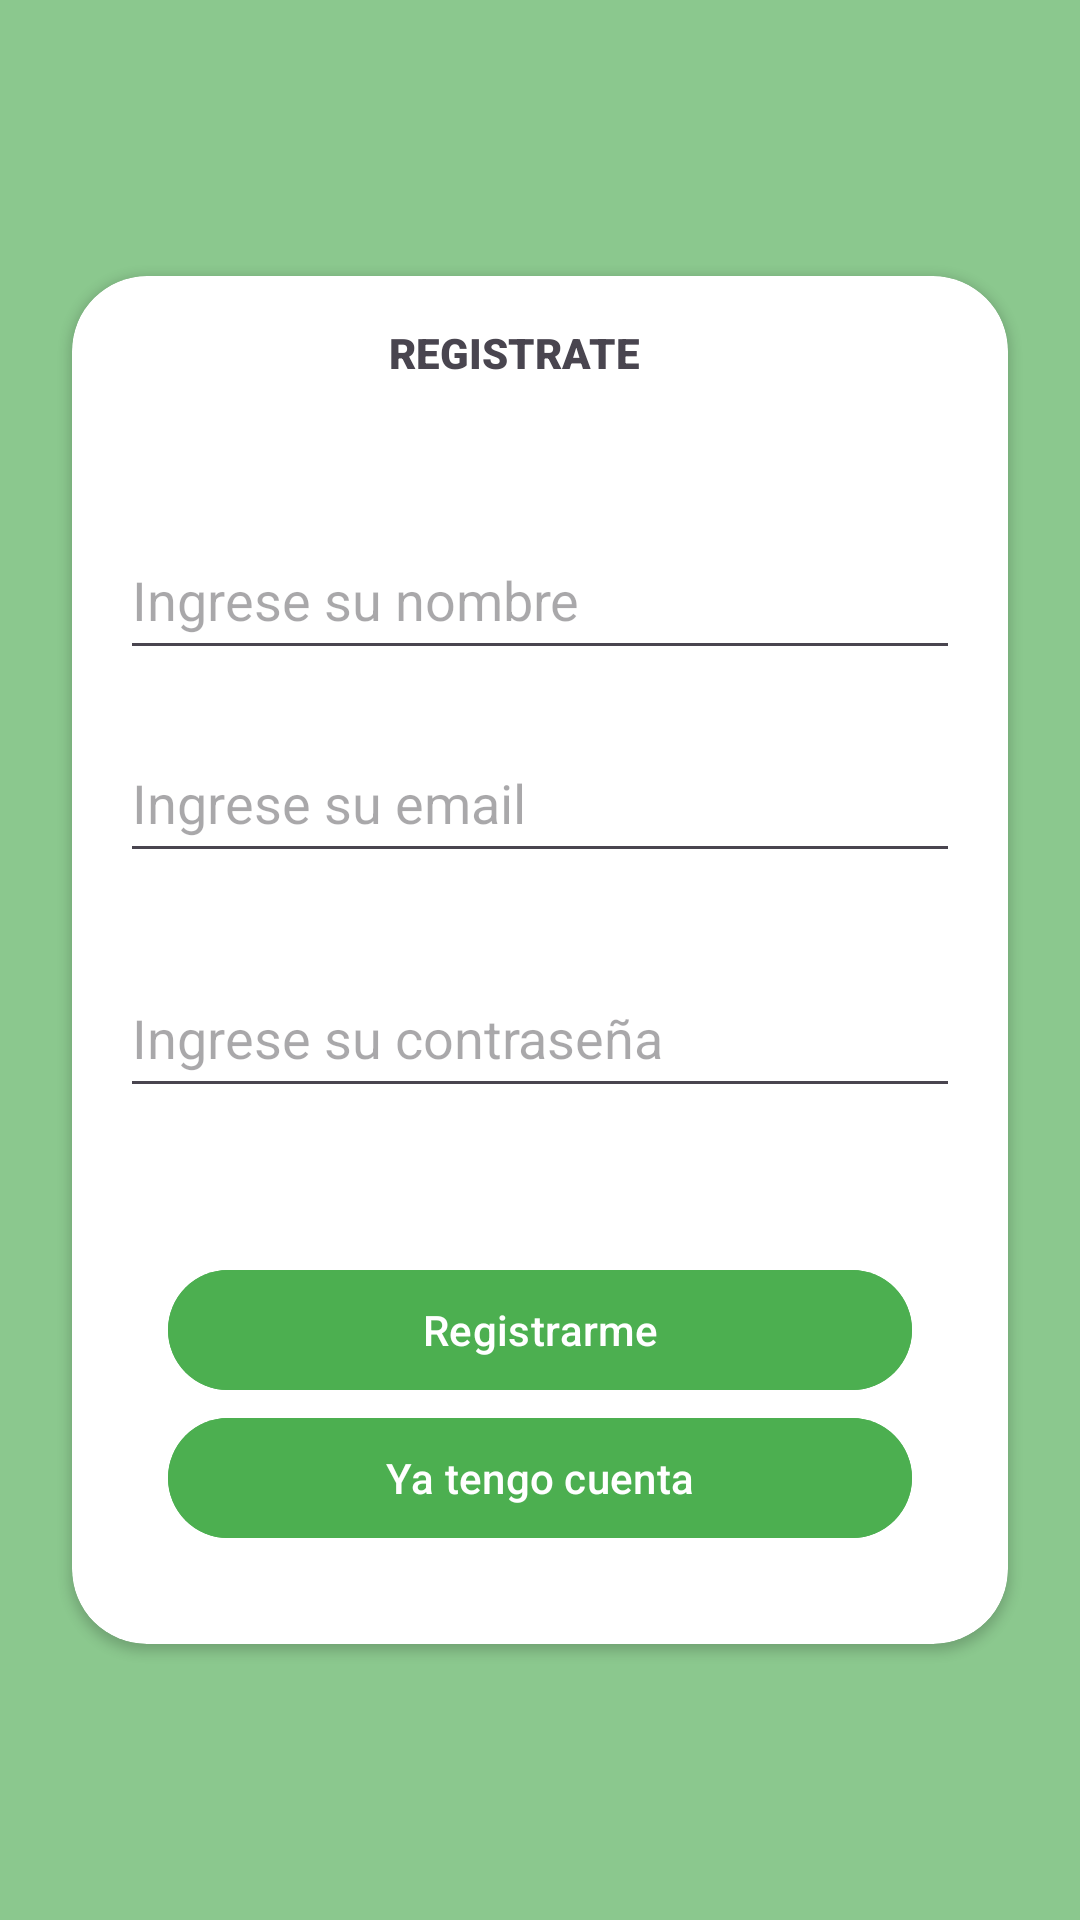

Android layout source for this screen:
<!-- AndroidManifest.xml: application theme Theme.FirstApp -->
<!-- res/layout/activity_sign_up.xml -->
<?xml version="1.0" encoding="utf-8"?>
<androidx.constraintlayout.widget.ConstraintLayout xmlns:android="http://schemas.android.com/apk/res/android"
    xmlns:app="http://schemas.android.com/apk/res-auto"
    xmlns:tools="http://schemas.android.com/tools"
    android:layout_width="match_parent"
    android:layout_height="match_parent"
    android:background="@color/green"
    tools:context=".Activity_SignUp">

    <androidx.cardview.widget.CardView
        android:layout_width="0dp"
        android:layout_height="wrap_content"
        android:layout_marginStart="24dp"
        android:layout_marginTop="32dp"
        android:layout_marginEnd="24dp"
        android:layout_marginBottom="32dp"
        app:cardCornerRadius="25dp"
        app:layout_constraintBottom_toBottomOf="parent"
        app:layout_constraintEnd_toEndOf="parent"
        app:layout_constraintStart_toStartOf="parent"
        app:layout_constraintTop_toTopOf="parent">

        <androidx.constraintlayout.widget.ConstraintLayout
            android:id="@+id/constraintLayout"
            android:layout_width="match_parent"
            android:layout_height="match_parent">

            <Button
                android:id="@+id/btnAlready"
                android:layout_width="0dp"
                android:layout_height="wrap_content"
                android:layout_marginStart="32dp"
                android:layout_marginTop="80dp"
                android:layout_marginEnd="32dp"
                android:backgroundTint="#4CAF50"
                android:text="Ya tengo cuenta"
                app:layout_constraintBottom_toBottomOf="parent"
                app:layout_constraintEnd_toEndOf="parent"
                app:layout_constraintHorizontal_bias="0.0"
                app:layout_constraintStart_toStartOf="parent"
                app:layout_constraintTop_toBottomOf="@+id/txtPassword"
                app:layout_constraintVertical_bias="0.382" />

            <EditText
                android:id="@+id/txtPassword"
                android:layout_width="0dp"
                android:layout_height="50dp"
                android:layout_marginStart="16dp"
                android:layout_marginTop="16dp"
                android:layout_marginEnd="16dp"
                android:ems="10"
                android:hint="Ingrese su contraseña"
                android:inputType="textPassword"
                app:layout_constraintBottom_toBottomOf="parent"
                app:layout_constraintEnd_toEndOf="parent"
                app:layout_constraintHorizontal_bias="0.0"
                app:layout_constraintStart_toStartOf="parent"
                app:layout_constraintTop_toBottomOf="@+id/txtEmail"
                app:layout_constraintVertical_bias="0.064" />

            <EditText
                android:id="@+id/txtEmail"
                android:layout_width="0dp"
                android:layout_height="50dp"
                android:layout_marginStart="16dp"
                android:layout_marginEnd="16dp"
                android:layout_marginBottom="224dp"
                android:ems="10"
                android:hint="Ingrese su email"
                android:inputType="textEmailAddress"
                app:layout_constraintBottom_toBottomOf="parent"
                app:layout_constraintEnd_toEndOf="parent"
                app:layout_constraintHorizontal_bias="0.0"
                app:layout_constraintStart_toStartOf="parent"
                app:layout_constraintTop_toBottomOf="@+id/lblSignup2"
                app:layout_constraintVertical_bias="0.738" />

            <EditText
                android:id="@+id/txtName"
                android:layout_width="0dp"
                android:layout_height="50dp"
                android:layout_marginStart="16dp"
                android:layout_marginTop="8dp"
                android:layout_marginEnd="16dp"
                android:ems="10"
                android:hint="Ingrese su nombre"
                android:inputType="text"
                app:layout_constraintBottom_toTopOf="@+id/txtEmail"
                app:layout_constraintEnd_toEndOf="parent"
                app:layout_constraintHorizontal_bias="0.0"
                app:layout_constraintStart_toStartOf="parent"
                app:layout_constraintTop_toBottomOf="@+id/lblSignup2" />



            <TextView
                android:id="@+id/lblSignup2"
                android:layout_width="100dp"
                android:layout_height="40dp"
                android:layout_marginTop="16dp"
                android:layout_marginBottom="400dp"
                android:fontFamily="sans-serif-black"
                android:text="REGISTRATE"
                app:layout_constraintBottom_toBottomOf="parent"
                app:layout_constraintEnd_toEndOf="parent"
                app:layout_constraintHorizontal_bias="0.498"
                app:layout_constraintStart_toStartOf="parent"
                app:layout_constraintTop_toTopOf="parent"
                app:layout_constraintVertical_bias="1.0" />

            <Button
                android:id="@+id/btnSubmit"
                android:layout_width="0dp"
                android:layout_height="wrap_content"
                android:layout_marginStart="32dp"
                android:layout_marginEnd="32dp"
                android:backgroundTint="#4CAF50"
                android:text="Registrarme"
                app:layout_constraintBottom_toBottomOf="parent"
                app:layout_constraintEnd_toEndOf="parent"
                app:layout_constraintHorizontal_bias="0.0"
                app:layout_constraintStart_toStartOf="parent"
                app:layout_constraintTop_toBottomOf="@+id/txtPassword"
                app:layout_constraintVertical_bias="0.382" />










        </androidx.constraintlayout.widget.ConstraintLayout>
    </androidx.cardview.widget.CardView>

</androidx.constraintlayout.widget.ConstraintLayout>
<!-- resources referenced by this layout -->
<resources>
  <color name="green">#8BC88E</color>
  <style name="Theme.FirstApp" parent="Base.Theme.FirstApp" />
  <style name="Base.Theme.FirstApp" parent="Theme.Material3.DayNight.NoActionBar">
          
          
          <item name="colorPrimaryDark">@color/black</item>
      </style>
  <color name="black">#FF000000</color>
</resources>
